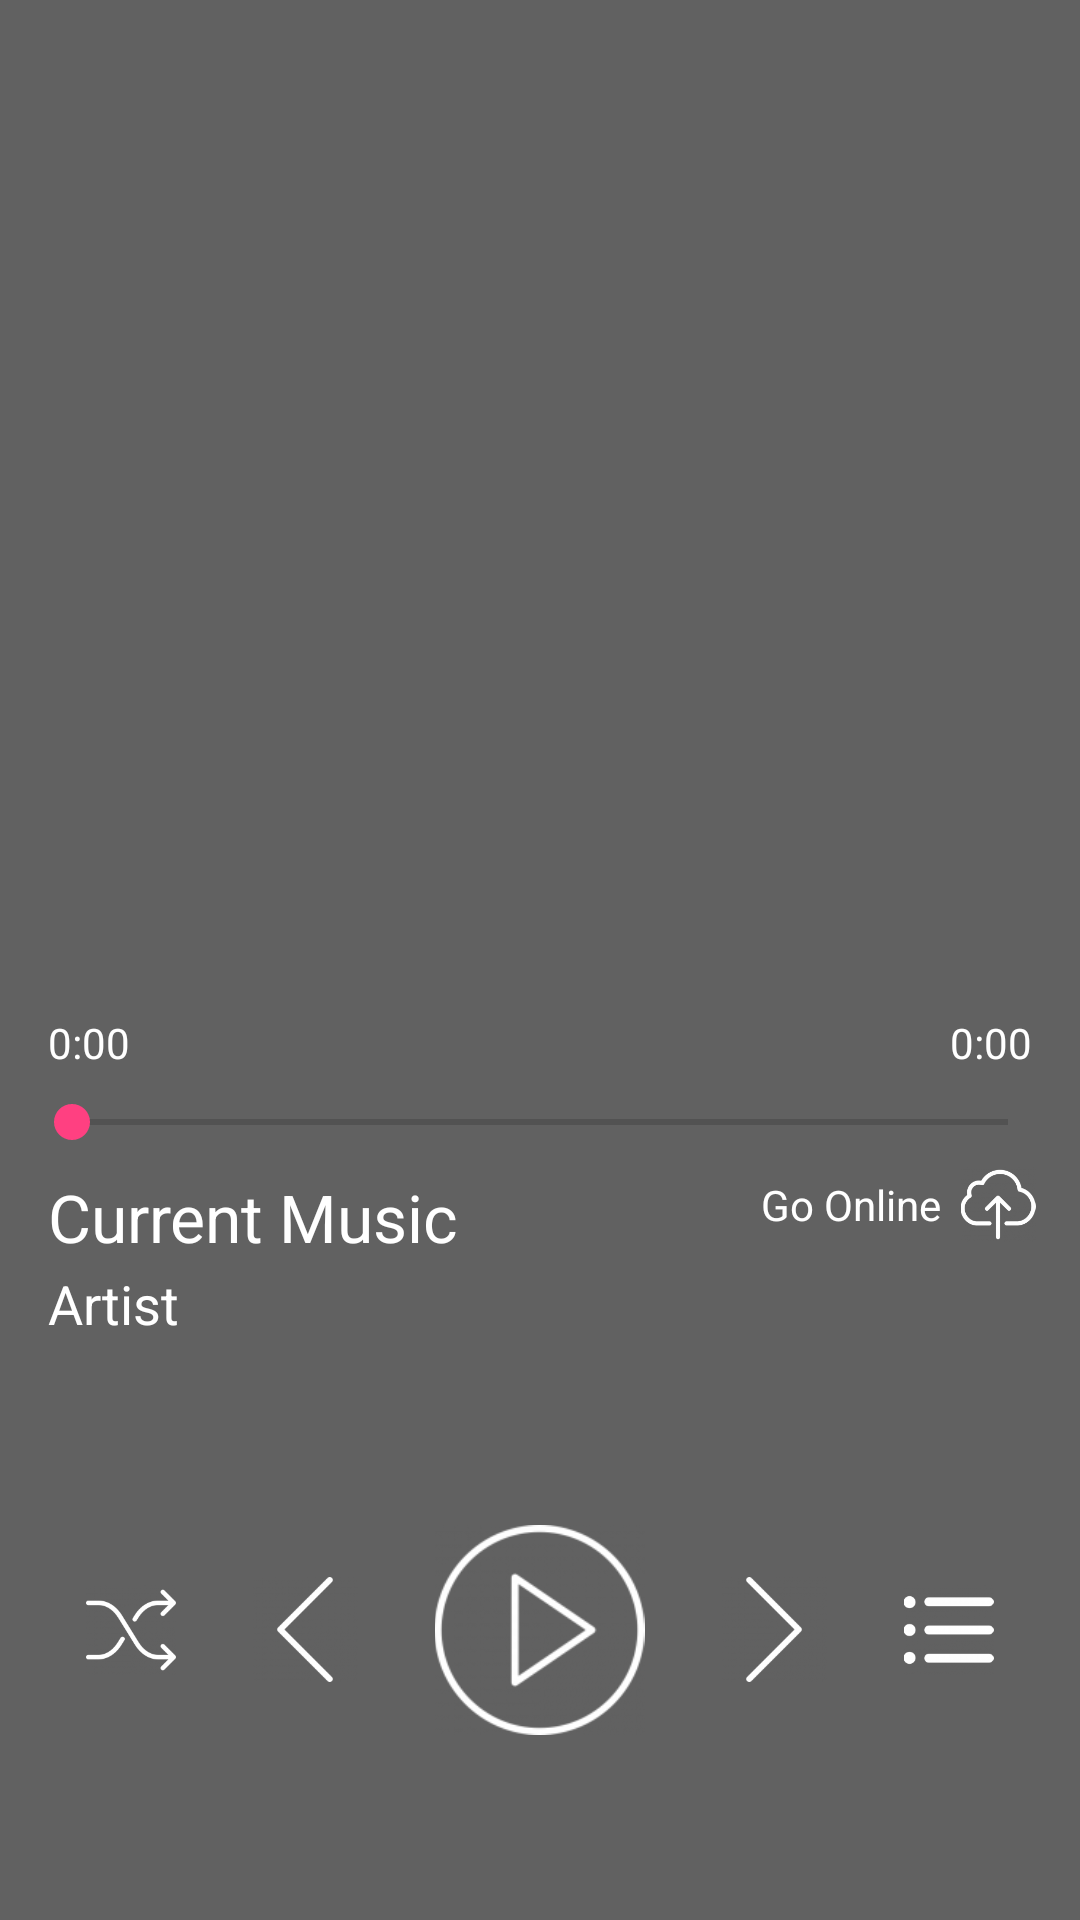

Reconstruct the res/layout file that produces this screen, plus the resources it refers to.
<!-- AndroidManifest.xml: application theme AppTheme -->
<!-- res/layout/activity_player.xml -->
<?xml version="1.0" encoding="utf-8"?>
<LinearLayout
    xmlns:android="http://schemas.android.com/apk/res/android"
    xmlns:tools="http://schemas.android.com/tools"
    android:layout_width="match_parent"
    android:layout_height="match_parent"
    android:padding="8dp"
    android:background="#616161"
    android:orientation="vertical">
        <ImageView
            android:id="@+id/Alb_art"
            android:layout_width="wrap_content"
            android:layout_height="0dp"
            android:layout_gravity="center"
            android:layout_weight="2"
            android:src="@drawable/music"
            tools:ignore="InvalidId" />
            <LinearLayout
                android:layout_width="match_parent"
                android:layout_height="wrap_content"
                android:layout_margin="8dp"
                android:orientation="horizontal">
                <TextView
                    android:id="@+id/timePos"
                    android:layout_width="0dp"
                    android:textColor="#FFFFFF"
                    android:layout_height="wrap_content"
                    android:layout_weight="1"
                    android:text="@string/timer" />
                <TextView
                    android:id="@+id/timeDur"
                    android:textColor="#FFFFFF"
                    android:layout_width="wrap_content"
                    android:layout_height="wrap_content"
                    android:text="@string/timer" />
            </LinearLayout>
            <SeekBar
                android:layout_width="match_parent"
                android:layout_height="wrap_content"
                android:id="@+id/seekBar"/>
            <LinearLayout
                android:layout_width="match_parent"
                android:layout_height="wrap_content"
                android:orientation="horizontal">
                <TextView
                    android:id="@+id/song"
                    android:layout_weight="0.7"
                    android:layout_width="wrap_content"
                    android:layout_height="wrap_content"
                    android:text="@string/current_music"
                    android:textAppearance="?android:attr/textAppearanceLarge"
                    android:textColor="#FFFFFF"
                    android:layout_marginBottom="0dp"
                    android:layout_marginTop="8dp"
                    android:layout_marginLeft="8dp"
                    android:layout_marginRight="8dp" />
                <TextView
                    android:layout_width="wrap_content"
                    android:layout_height="wrap_content"
                    android:text="@string/go_online"
                    android:layout_gravity="center_vertical"
                    android:textColor="#FFFFFF"/>
                <ImageButton
                    android:id="@+id/go_online"
                    android:layout_width="25dp"
                    android:layout_height="25dp"
                    android:scaleType="fitCenter"
                    android:background="#00ffffff"
                    android:layout_gravity="center_vertical"
                    android:clickable="true"
                    android:focusable="true"
                    android:layout_weight="0.1"
                    android:src="@drawable/goonline"/>
            </LinearLayout>
            <TextView
                android:id="@+id/artist"
                android:layout_width="wrap_content"
                android:layout_height="wrap_content"
                android:text="@string/artist"
                android:textColor="#FFFFFF"
                android:layout_marginBottom="8dp"
                android:layout_marginTop="2dp"
                android:layout_marginLeft="8dp"
                android:layout_marginRight="8dp"
                android:textAppearance="?android:attr/textAppearanceMedium"/>
        <LinearLayout
            android:layout_width="match_parent"
            android:layout_height="0dp"
            android:layout_weight="1"
            android:layout_margin="8dp"
            android:orientation="horizontal"
            android:gravity="center">
            <ImageView
                android:layout_width="30dp"
                android:layout_height="30dp"
                android:layout_weight="2"
                android:background="?attr/selectableItemBackground"
                android:clickable="true"
                android:focusable="true"
                android:adjustViewBounds="true"
                android:src="@drawable/shuffle" />
            <ImageView
                android:layout_weight="2"
                android:layout_width="35dp"
                android:layout_height="35dp"
                android:adjustViewBounds="true"
                android:background="?attr/selectableItemBackground"
                android:clickable="true"
                android:focusable="true"
                android:src="@drawable/back"/>
            <ImageView
                android:id="@+id/play"
                android:layout_weight="2"
                android:layout_width="70dp"
                android:layout_height="70dp"
                android:adjustViewBounds="true"
                android:background="?attr/selectableItemBackground"
                android:clickable="true"
                android:focusable="true"
                android:src="@drawable/play"/>
            <ImageView
                android:layout_weight="2"
                android:layout_width="35dp"
                android:layout_height="35dp"
                android:background="?attr/selectableItemBackground"
                android:clickable="true"
                android:focusable="true"
                android:adjustViewBounds="true"
                android:src="@drawable/next" />
            <ImageView
                android:background="?attr/selectableItemBackground"
                android:clickable="true"
                android:focusable="true"
                android:id="@+id/library"
                android:layout_weight="2"
                android:layout_width="30dp"
                android:layout_height="30dp"
                android:adjustViewBounds="true"
                android:src="@drawable/library" />
        </LinearLayout>
</LinearLayout>
<!-- resources referenced by this layout -->
<resources>
  <!-- drawable back: png bitmap (drawable, 2766 bytes) -->
  <!-- drawable goonline: png bitmap (drawable, 1404 bytes) -->
  <!-- drawable library: png bitmap (drawable, 5625 bytes) -->
  <!-- drawable next: png bitmap (drawable, 2517 bytes) -->
  <!-- drawable play: png bitmap (drawable, 14061 bytes) -->
  <!-- drawable shuffle: png bitmap (drawable, 9276 bytes) -->
  <string name="artist">Artist</string>
  <string name="current_music">Current Music</string>
  <string name="go_online">Go Online</string>
  <string name="timer">0:00</string>
  <style name="AppTheme" parent="Theme.AppCompat.Light.DarkActionBar">
          
          <item name="colorPrimary">@color/colorPrimary</item>
          <item name="colorPrimaryDark">@color/colorPrimaryDark</item>
          <item name="colorAccent">@color/colorAccent</item>
      </style>
  <color name="colorPrimary">#8900FF</color>
  <color name="colorPrimaryDark">#8900FF</color>
  <color name="colorAccent">#FF4081</color>
</resources>
